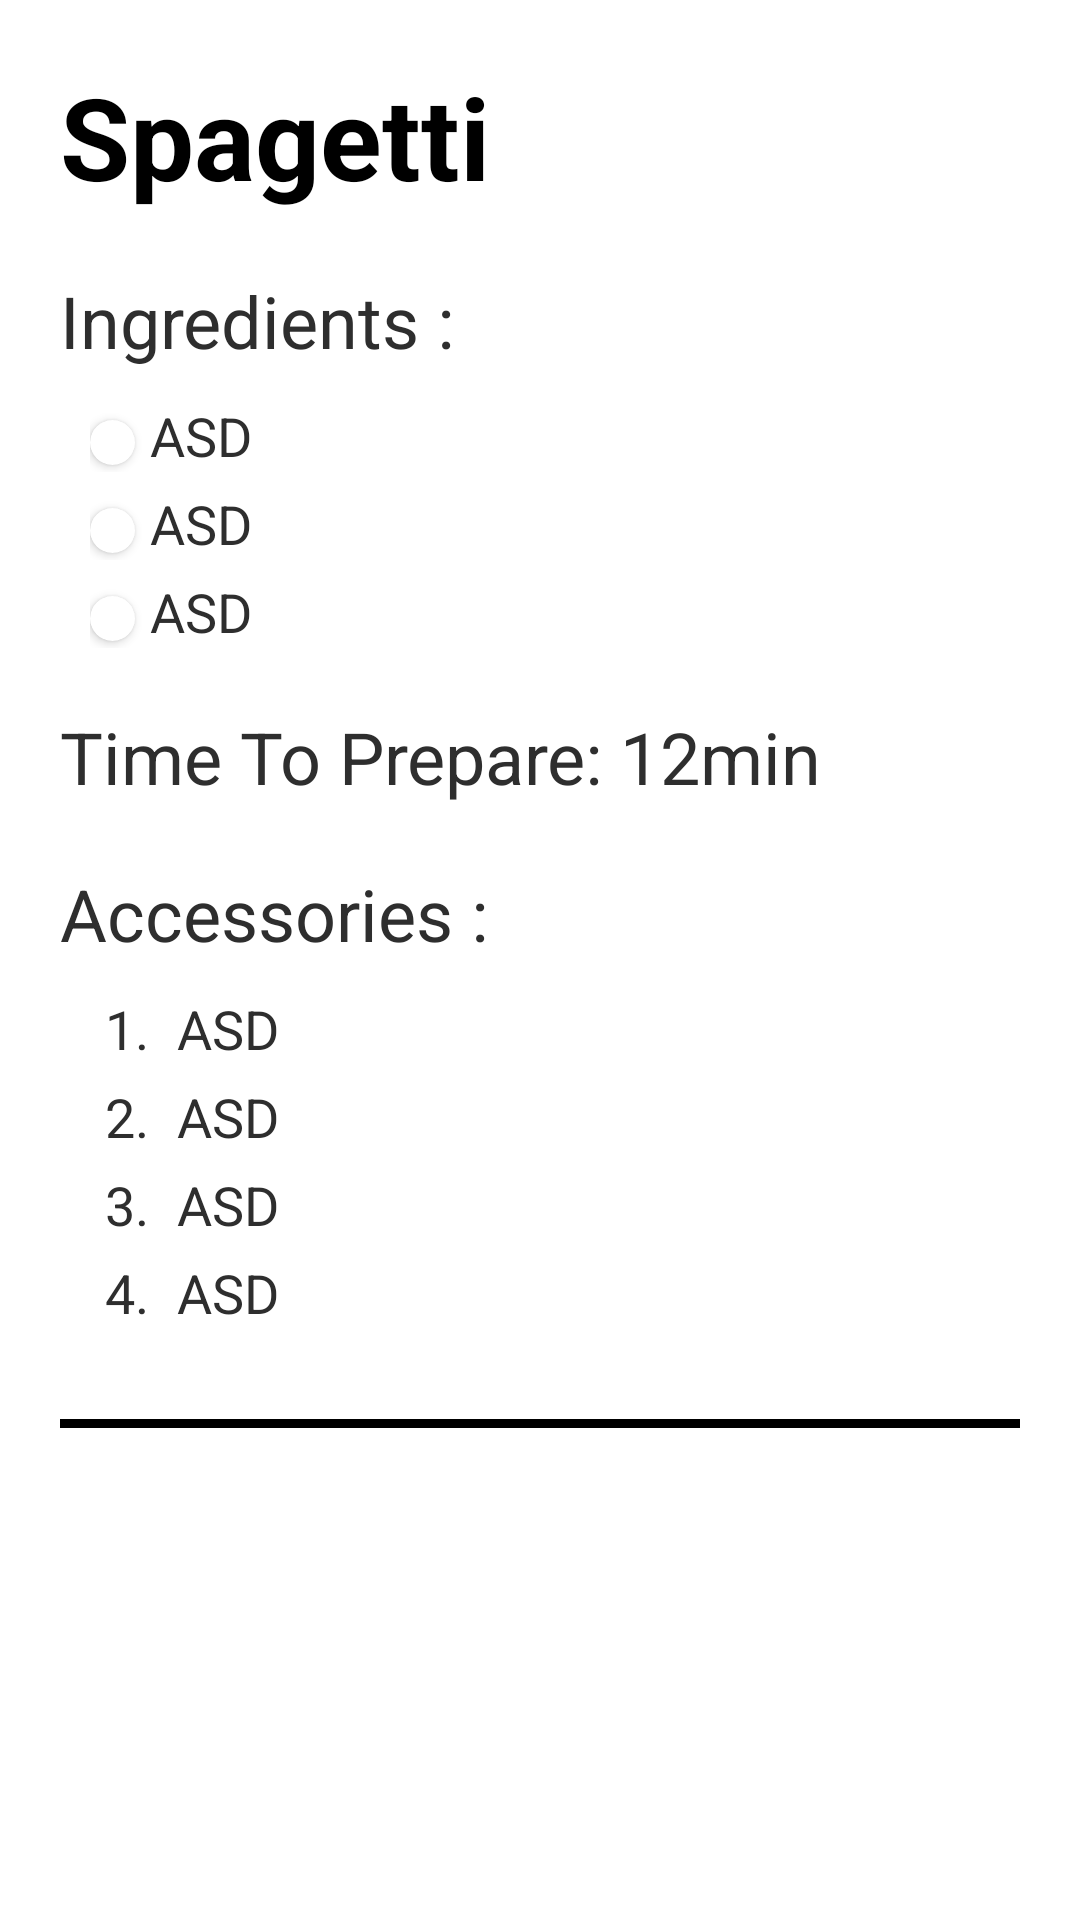

Layout XML and referenced resources for this Android screen:
<!-- AndroidManifest.xml: application theme Theme.RR -->
<!-- res/layout/fav_item.xml -->
<?xml version="1.0" encoding="utf-8"?>
<FrameLayout xmlns:android="http://schemas.android.com/apk/res/android"
    android:layout_width="match_parent"
    android:layout_height="wrap_content"
    xmlns:app="http://schemas.android.com/apk/res-auto"
    android:background="@color/white">

    <ImageView
        android:id="@+id/image"
        android:layout_width="180dp"
        android:layout_height="180dp"
        android:layout_gravity="end"
        android:layout_margin="20dp"
        android:src="@drawable/pizza"
        android:scaleType="fitXY"/>

    <LinearLayout
        android:layout_width="match_parent"
        android:layout_height="match_parent"
        android:orientation="vertical">

        <TextView
            android:id="@+id/name"
            android:layout_width="wrap_content"
            android:layout_height="wrap_content"
            android:text="Spagetti"
            android:textSize="38sp"
            android:textColor="@color/black"
            android:layout_margin="20dp"
            android:textStyle="bold"/>


        <TextView
            android:layout_width="wrap_content"
            android:layout_height="wrap_content"
            android:text="Ingredients : "
            android:textSize="24sp"
            android:textColor="#2E2E2E"
            android:layout_marginStart="20dp"/>

        <LinearLayout
            android:layout_width="wrap_content"
            android:layout_marginStart="30dp"
            android:layout_height="wrap_content"
            android:layout_marginTop="10dp">


            <androidx.cardview.widget.CardView
                android:layout_width="15dp"
                android:layout_height="15dp"
                android:layout_marginTop="7dp"
                android:background="@color/black"
                app:cardCornerRadius="100dp"/>
            <TextView
                android:layout_width="wrap_content"
                android:layout_height="wrap_content"
                android:text="ASD"
                android:textSize="18sp"
                android:textColor="#2E2E2E"
                android:layout_marginStart="5dp"/>

        </LinearLayout>

        <LinearLayout
            android:layout_width="wrap_content"
            android:layout_marginStart="30dp"
            android:layout_height="wrap_content"
            android:layout_marginTop="5dp">


            <androidx.cardview.widget.CardView
                android:layout_width="15dp"
                android:layout_height="15dp"
                android:layout_marginTop="7dp"
                android:background="@color/black"
                app:cardCornerRadius="100dp"/>
            <TextView
                android:layout_width="wrap_content"
                android:layout_height="wrap_content"
                android:text="ASD"
                android:textSize="18sp"
                android:textColor="#2E2E2E"
                android:layout_marginStart="5dp"/>

        </LinearLayout>
        <LinearLayout
            android:layout_width="wrap_content"
            android:layout_marginStart="30dp"
            android:layout_height="wrap_content"
            android:layout_marginTop="5dp">


            <androidx.cardview.widget.CardView
                android:layout_width="15dp"
                android:layout_height="15dp"
                android:layout_marginTop="7dp"
                android:background="@color/black"
                app:cardCornerRadius="100dp"/>
            <TextView
                android:layout_width="wrap_content"
                android:layout_height="wrap_content"
                android:text="ASD"
                android:textSize="18sp"
                android:textColor="#2E2E2E"
                android:layout_marginStart="5dp"/>

        </LinearLayout>


            <TextView
                android:layout_width="wrap_content"
                android:layout_height="wrap_content"
                android:text="Time To Prepare: 12min"
                android:textSize="24sp"
                android:textColor="#2E2E2E"
                android:layout_margin="20dp"/>


        <TextView
            android:layout_width="wrap_content"
            android:layout_height="wrap_content"
            android:text="Accessories : "
            android:textSize="24sp"
            android:textColor="#2E2E2E"
            android:layout_marginStart="20dp"/>


        <LinearLayout
            android:layout_width="wrap_content"
            android:layout_marginStart="30dp"
            android:layout_height="wrap_content"
            android:layout_marginTop="10dp">


            <TextView
                android:layout_width="wrap_content"
                android:layout_height="wrap_content"
                android:text="1. "
                android:textSize="18sp"
                android:textColor="#2E2E2E"
                android:layout_marginStart="5dp"/>

            <TextView
                android:layout_width="wrap_content"
                android:layout_height="wrap_content"
                android:text="ASD"
                android:textSize="18sp"
                android:textColor="#2E2E2E"
                android:layout_marginStart="5dp"/>

        </LinearLayout>

        <LinearLayout
            android:layout_width="wrap_content"
            android:layout_marginStart="30dp"
            android:layout_height="wrap_content"
            android:layout_marginTop="5dp">


            <TextView
                android:layout_width="wrap_content"
                android:layout_height="wrap_content"
                android:text="2. "
                android:textSize="18sp"
                android:textColor="#2E2E2E"
                android:layout_marginStart="5dp"/>
            <TextView
                android:layout_width="wrap_content"
                android:layout_height="wrap_content"
                android:text="ASD"
                android:textSize="18sp"
                android:textColor="#2E2E2E"
                android:layout_marginStart="5dp"/>

        </LinearLayout>
        <LinearLayout
            android:layout_width="wrap_content"
            android:layout_marginStart="30dp"
            android:layout_height="wrap_content"
            android:layout_marginTop="5dp">


            <TextView
                android:layout_width="wrap_content"
                android:layout_height="wrap_content"
                android:text="3. "
                android:textSize="18sp"
                android:textColor="#2E2E2E"
                android:layout_marginStart="5dp"/>
            <TextView
                android:layout_width="wrap_content"
                android:layout_height="wrap_content"
                android:text="ASD"
                android:textSize="18sp"
                android:textColor="#2E2E2E"
                android:layout_marginStart="5dp"/>

        </LinearLayout>
        <LinearLayout
            android:layout_width="wrap_content"
            android:layout_marginStart="30dp"
            android:layout_height="wrap_content"
            android:layout_marginTop="5dp">


            <TextView
                android:layout_width="wrap_content"
                android:layout_height="wrap_content"
                android:text="4. "
                android:textSize="18sp"
                android:textColor="#2E2E2E"
                android:layout_marginStart="5dp"/>
            <TextView
                android:layout_width="wrap_content"
                android:layout_height="wrap_content"
                android:text="ASD"
                android:textSize="18sp"
                android:textColor="#2E2E2E"
                android:layout_marginStart="5dp"/>

        </LinearLayout>

        <View
            android:layout_width="match_parent"
            android:layout_height="3dp"
            android:layout_marginTop="30dp"
            android:layout_marginStart="20dp"
            android:layout_marginEnd="20dp"
            android:layout_marginBottom="15dp"
            android:background="@color/black"/>
    </LinearLayout>
</FrameLayout>
<!-- resources referenced by this layout -->
<resources>
  <style name="Theme.RR" parent="Theme.MaterialComponents.DayNight.DarkActionBar">
          
          <item name="colorPrimary">@color/purple_500</item>
          <item name="colorPrimaryVariant">@color/purple_700</item>
          <item name="colorOnPrimary">@color/white</item>
          
          <item name="colorSecondary">@color/teal_200</item>
          <item name="colorSecondaryVariant">@color/teal_700</item>
          <item name="colorOnSecondary">@color/black</item>
          
          <item name="android:statusBarColor" tools:targetApi="l">?attr/colorPrimaryVariant</item>
          
      </style>
  <!-- not gathered from this repository: default colours our renderer supplied (Android Studio template values) -->
  <color name="purple_500">#FF6200EE</color>
  <color name="purple_700">#FF3700B3</color>
  <color name="teal_200">#FF03DAC5</color>
  <color name="teal_700">#FF018786</color>
  <color name="black">#FF000000</color>
  <color name="white">#FFFFFFFF</color>
</resources>
